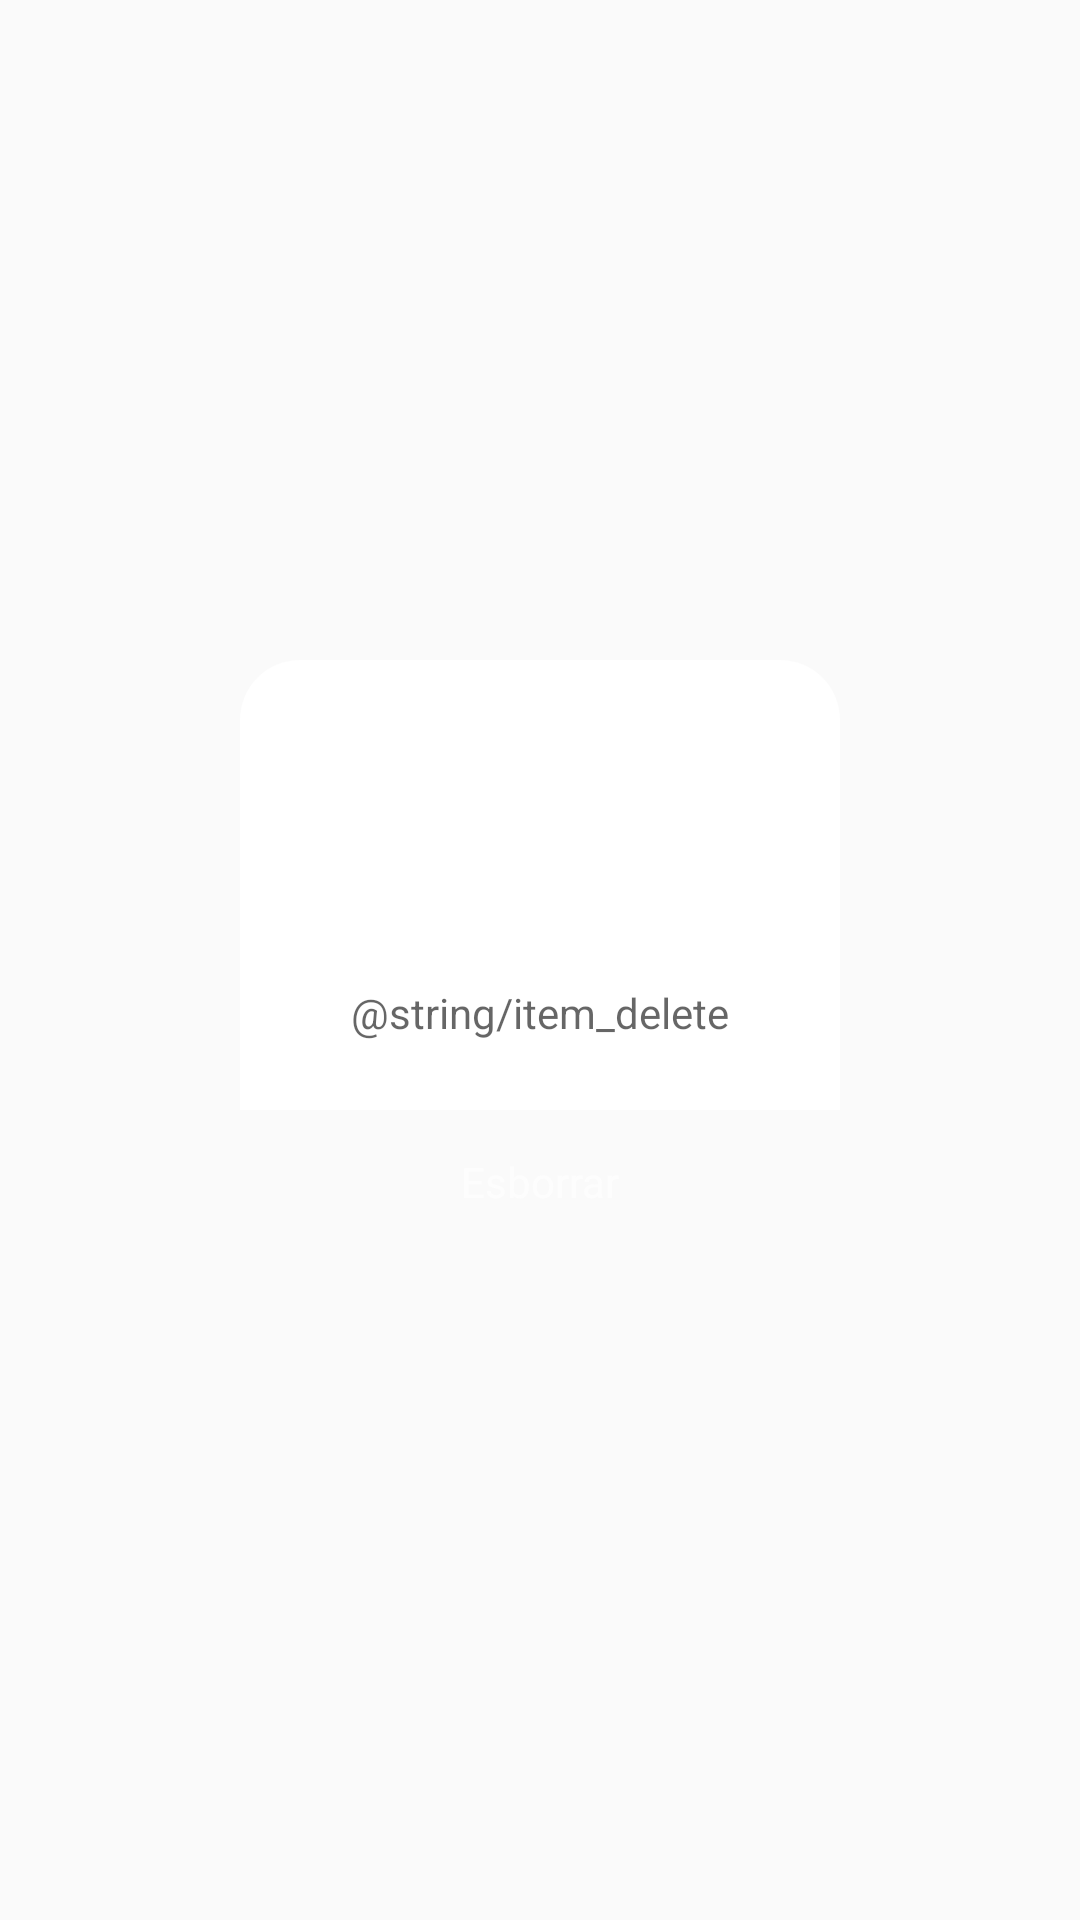

Write the Android layout XML for this screen, with the resource values it uses.
<!-- AndroidManifest.xml: application theme AppTheme -->
<!-- res/layout/forced_toast.xml -->
<?xml version="1.0" encoding="utf-8"?>
<LinearLayout
    xmlns:android="http://schemas.android.com/apk/res/android"
    android:layout_width="match_parent"
    android:layout_height="match_parent"
    android:layout_weight="1"
    android:id="@+id/toastForcer"

    android:background="@color/transparent"
    android:layout_gravity="center"
    android:gravity="center">

    <LinearLayout
        android:layout_width="200dp"
        android:layout_height="200dp"
        android:layout_gravity="center"

        android:background="@color/transparent"
        android:orientation="vertical"
        android:gravity="center">

        <LinearLayout
            android:layout_width="200dp"
            android:layout_height="150dp"
            android:layout_gravity="center"

            android:background="@drawable/semirounded_square_up"
            android:orientation="vertical"
            android:gravity="center">

            <ImageView android:id="@+id/force_img"
                android:layout_width="90dp"
                android:layout_height="90dp"

                android:alpha="0.6"
                android:layout_marginRight="20dp"
                android:layout_marginLeft="20dp"

                android:src="@drawable/ic_delete_vector"
                android:scaleType="fitCenter"/>

            <TextView android:id="@+id/force_text"
                android:layout_width="match_parent"
                android:layout_height="wrap_content"

                android:alpha="0.6"
                android:layout_marginRight="20dp"
                android:layout_marginLeft="20dp"
                android:layout_marginBottom="5dp"

                android:text="@string/item_delete"
                android:textAlignment="center"
                android:textColor="@color/black" />

        </LinearLayout>

        <LinearLayout
            android:layout_width="match_parent"
            android:layout_height="50dp"
            android:orientation="vertical">

            <Button
                android:id="@+id/force_button"
                android:layout_width="match_parent"
                android:layout_height="wrap_content"

                android:alpha="0.7"
                android:background="@drawable/semirounded_square_down"

                android:text="@string/esborra"
                android:textColor="@color/softWhite" />

        </LinearLayout>

    </LinearLayout>

</LinearLayout>
<!-- resources referenced by this layout -->
<resources>
  <color name="black">#000000</color>
  <color name="softWhite">#EEFFFFFF</color>
  <color name="transparent">#00000000</color>
  <!-- drawable ic_delete_vector (drawable) -->
  <vector android:alpha="0.9" android:height="100dp"
      android:viewportHeight="24.0" android:viewportWidth="24.0"
      android:width="100dp" xmlns:android="http://schemas.android.com/apk/res/android">
      <path android:fillColor="@color/softWhite" android:pathData="M6,19c0,1.1 0.9,2 2,2h8c1.1,0 2,-0.9 2,-2V7H6v12zM19,4h-3.5l-1,-1h-5l-1,1H5v2h14V4z"/>
  </vector>
  <!-- drawable semirounded_square_down (drawable) -->
  <?xml version="1.0" encoding="utf-8"?>
  <shape xmlns:android="http://schemas.android.com/apk/res/android"
      android:shape="rectangle">
  
      <solid android:color="@color/red"/>
  
      <corners
          android:bottomLeftRadius="20dp"
          android:bottomRightRadius="20dp"/>
  
  </shape>
  <!-- drawable semirounded_square_up (drawable) -->
  <?xml version="1.0" encoding="utf-8"?>
  <shape xmlns:android="http://schemas.android.com/apk/res/android"
      android:shape="rectangle">
  
      <solid android:color="@color/softWhite"/>
  
      <corners
          android:topLeftRadius="20dp"
          android:topRightRadius="20dp" />
  
  </shape>
  <string name="esborra">Esborrar</string>
  <style name="AppTheme" parent="Theme.AppCompat.Light.NoActionBar">
          <item name="windowActionBar">false</item>
          <item name="windowNoTitle">true</item>
          <item name="android:windowFullscreen">false</item>
          <item name="android:windowTranslucentStatus">true</item>
          <item name="android:statusBarColor">@color/transparent</item>
          <item name="android:windowLightStatusBar">true</item>
          <item name="android:screenOrientation">portrait</item>
  
          <item name="android:adjustViewBounds">true</item>
          <item name="android:scaleType">fitCenter</item>
          <item name="android:textAllCaps">false</item>
          <item name="android:textAppearanceButton">@style/Base.TextAppearance.AppCompat</item>
  
          <item name="colorPrimary">@color/colorPrimary</item>
          <item name="colorPrimaryDark">@color/colorPrimaryDark</item>
          <item name="colorAccent">@color/colorAccent</item>
      </style>
  <color name="colorPrimary">#435C6D</color>
  <color name="colorPrimaryDark">#303F9F</color>
  <color name="colorAccent">#76488c</color>
</resources>
